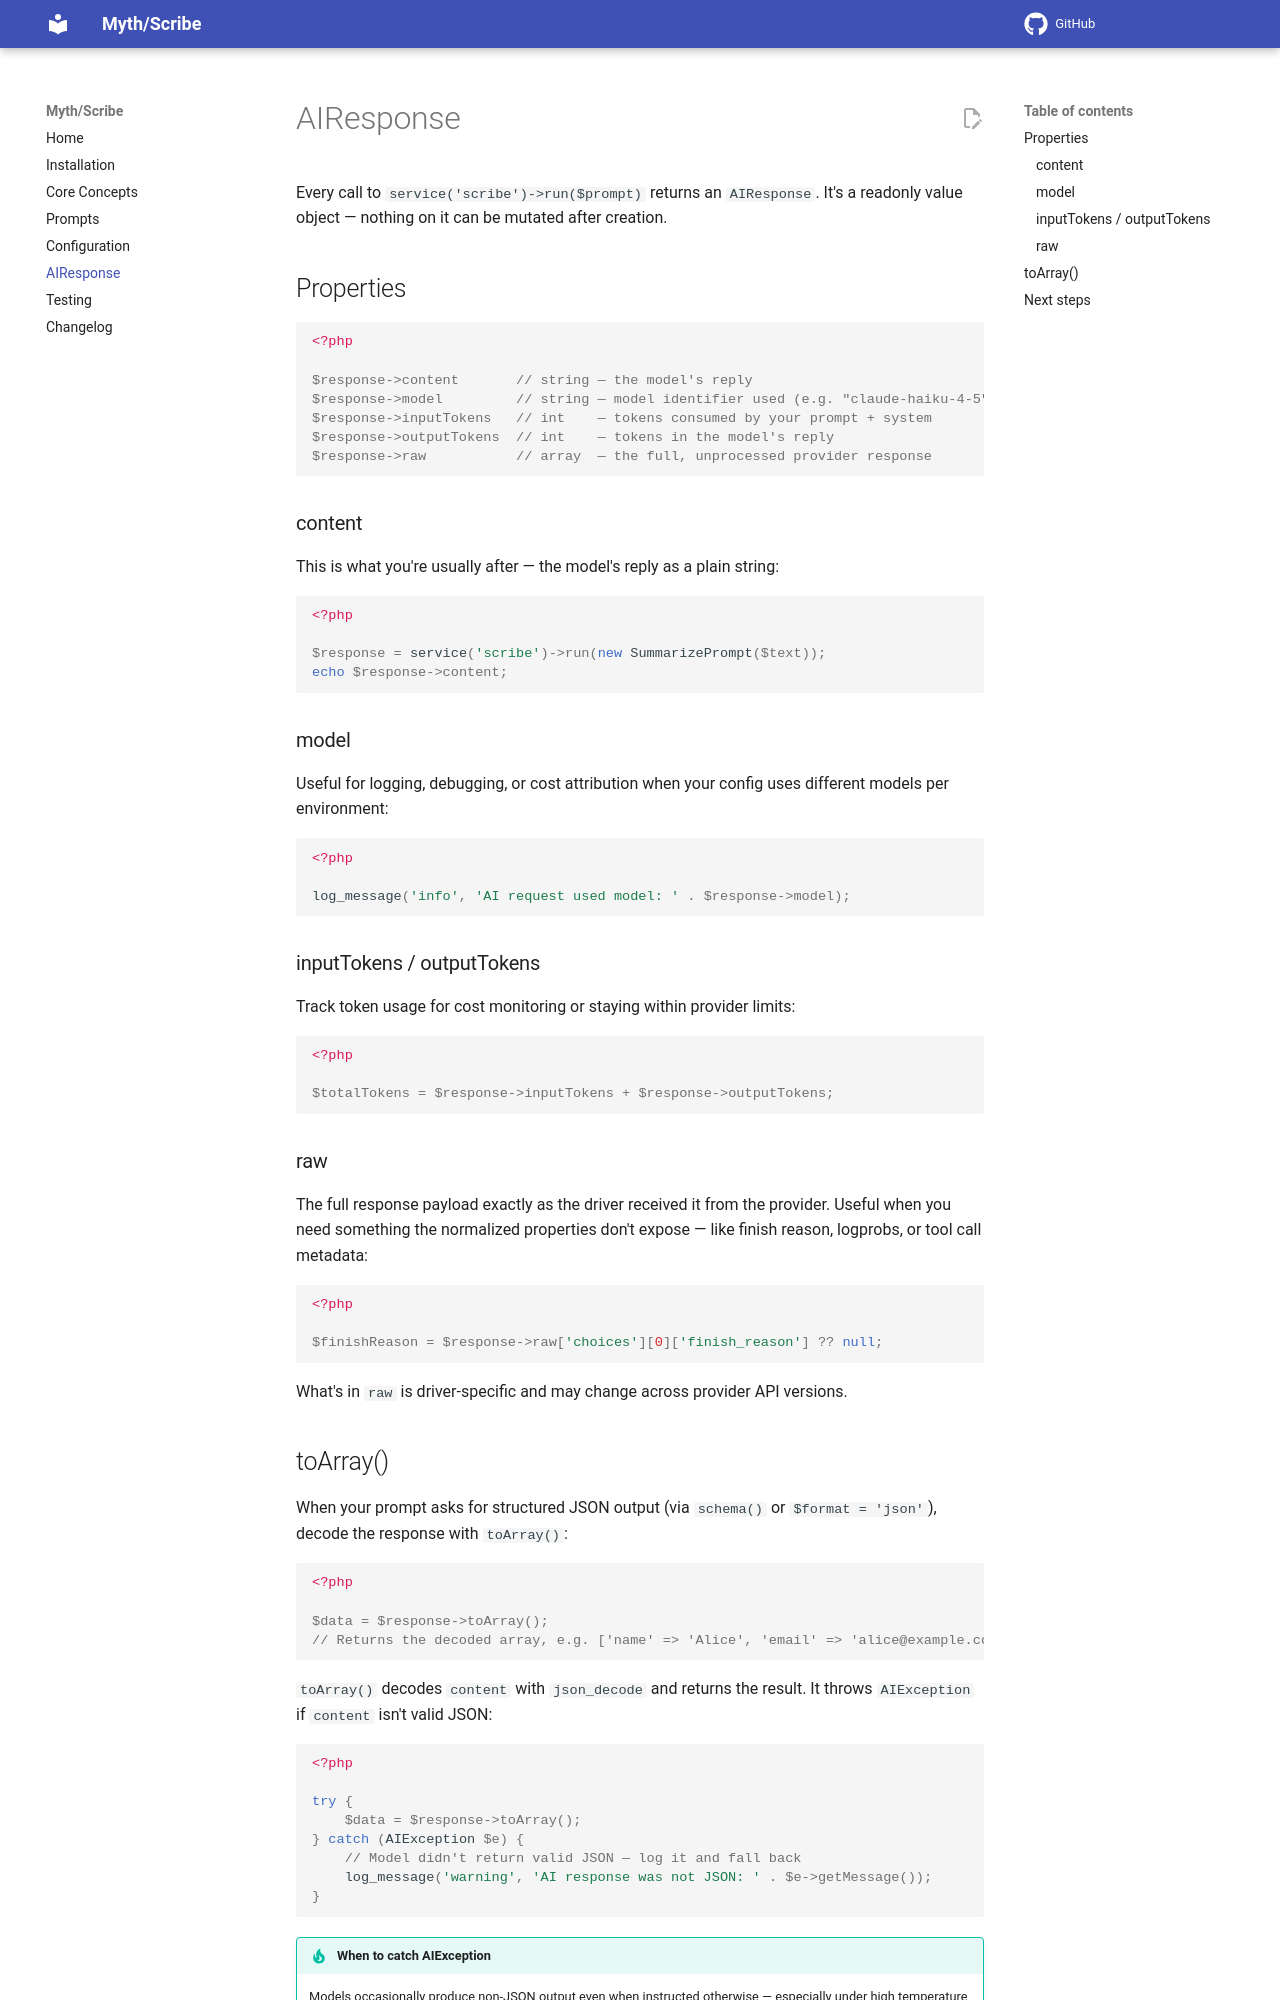

repository: lonnieezell/scribe · page: ai-response/index.html · generator: mkdocs

# AIResponse

Every call to `service('scribe')->run($prompt)` returns an `AIResponse`. It's a readonly value object — nothing on it can be mutated after creation.

## Properties

```php
<?php

$response->content       // string — the model's reply
$response->model         // string — model identifier used (e.g. "claude-haiku-4-5")
$response->inputTokens   // int    — tokens consumed by your prompt + system
$response->outputTokens  // int    — tokens in the model's reply
$response->raw           // array  — the full, unprocessed provider response
```

### content

This is what you're usually after — the model's reply as a plain string:

```php
<?php

$response = service('scribe')->run(new SummarizePrompt($text));
echo $response->content;
```

### model

Useful for logging, debugging, or cost attribution when your config uses different models per environment:

```php
<?php

log_message('info', 'AI request used model: ' . $response->model);
```

### inputTokens / outputTokens

Track token usage for cost monitoring or staying within provider limits:

```php
<?php

$totalTokens = $response->inputTokens + $response->outputTokens;
```

### raw

The full response payload exactly as the driver received it from the provider. Useful when you need something the normalized properties don't expose — like finish reason, logprobs, or tool call metadata:

```php
<?php

$finishReason = $response->raw['choices'][0]['finish_reason'] ?? null;
```

What's in `raw` is driver-specific and may change across provider API versions.
